pico-8 play session: no input (idle), after a click and taps of 🅾, ❎, 🅾+❎, 🅾 in the second before t = 0

[t = 1 s] idle ~1s (no d-pad/buttons)
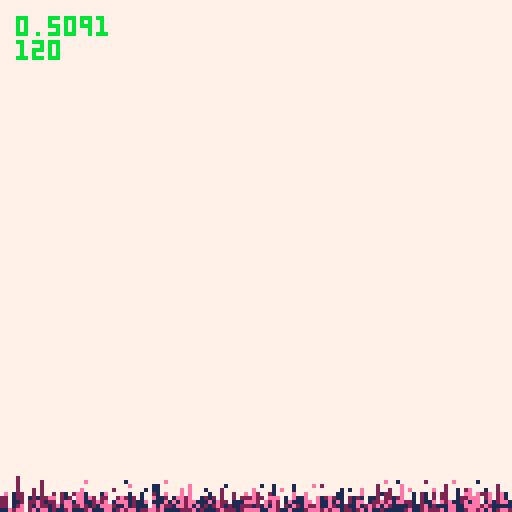
[t = 2 s] idle ~2s (no d-pad/buttons)
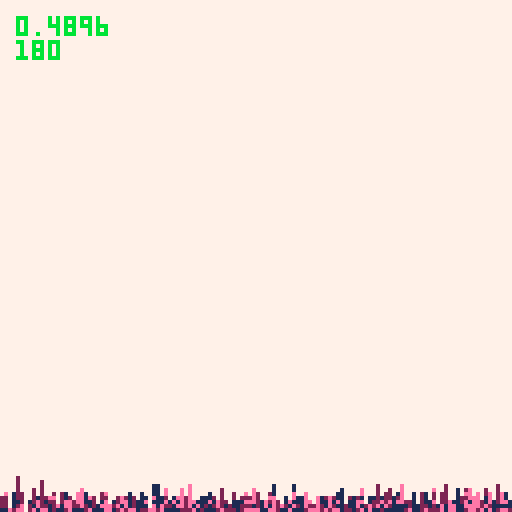
[t = 6 s] idle ~6s (no d-pad/buttons)
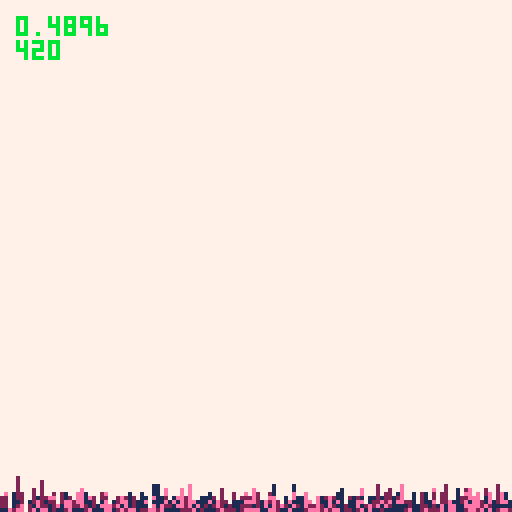

pico-8 cartridge
version 42
__lua__
function _init()
   bs={} --boids
   grid={} --fake 2d grid for easy calc
   make_boids(1100)
   f=0
end

function _update60()
   f=f+1
   move_boids()
end

function _draw()
   cls(7)
   draw_boids()
   -- cpu
   print(stat(1),4,4,11)
   print(f)
end


-->8
function make_boids(bc)
   for i=1,bc do
      add(bs,make_boid())
   end
end

function make_boid()
   local lb={
      x=flr(rnd(128)),
      y=flr(rnd(128)),
      z=rnd({1,2,14})
   }
   
   if boid_at(lb) then
      return make_boid()
   end
   
   grid[grid_key(lb)]=lb
   
   return lb
end

function draw_boids()
   for _,b in ipairs(bs) do
      pset(b.x,b.y,b.z)
   end
end

function move_boids()
   for _,b in ipairs(bs) do
      move_boid(b)
   end
end

function move_boid(b)
   local nb={
      x=b.x,
      y=b.y+1,
      z=b.z
   }

   if nb.y<128 and	not boid_at(nb)
   then
      remove_boid(b)
      b.y=nb.y
      add_boid(nb)
   end
end
-->8
function grid_key(b)
   return b.x..","..b.y..","..b.z
end

function boid_at(b)
   return grid[grid_key(b)]
end

function remove_boid(b)
   grid[grid_key(b)]=nil
end

function add_boid(b)
   grid[grid_key(b)]=b
end
__gfx__
00000000000000000000000000000000000000000000000000000000000000000000000000000000000000000000000000000000000000000000000000000000
00000000000000000000000000000000000000000000000000000000000000000000000000000000000000000000000000000000000000000000000000000000
00700700000000000000000000000000000000000000000000000000000000000000000000000000000000000000000000000000000000000000000000000000
00077000000000000000000000000000000000000000000000000000000000000000000000000000000000000000000000000000000000000000000000000000
00077000000000000000000000000000000000000000000000000000000000000000000000000000000000000000000000000000000000000000000000000000
00700700000000000000000000000000000000000000000000000000000000000000000000000000000000000000000000000000000000000000000000000000
